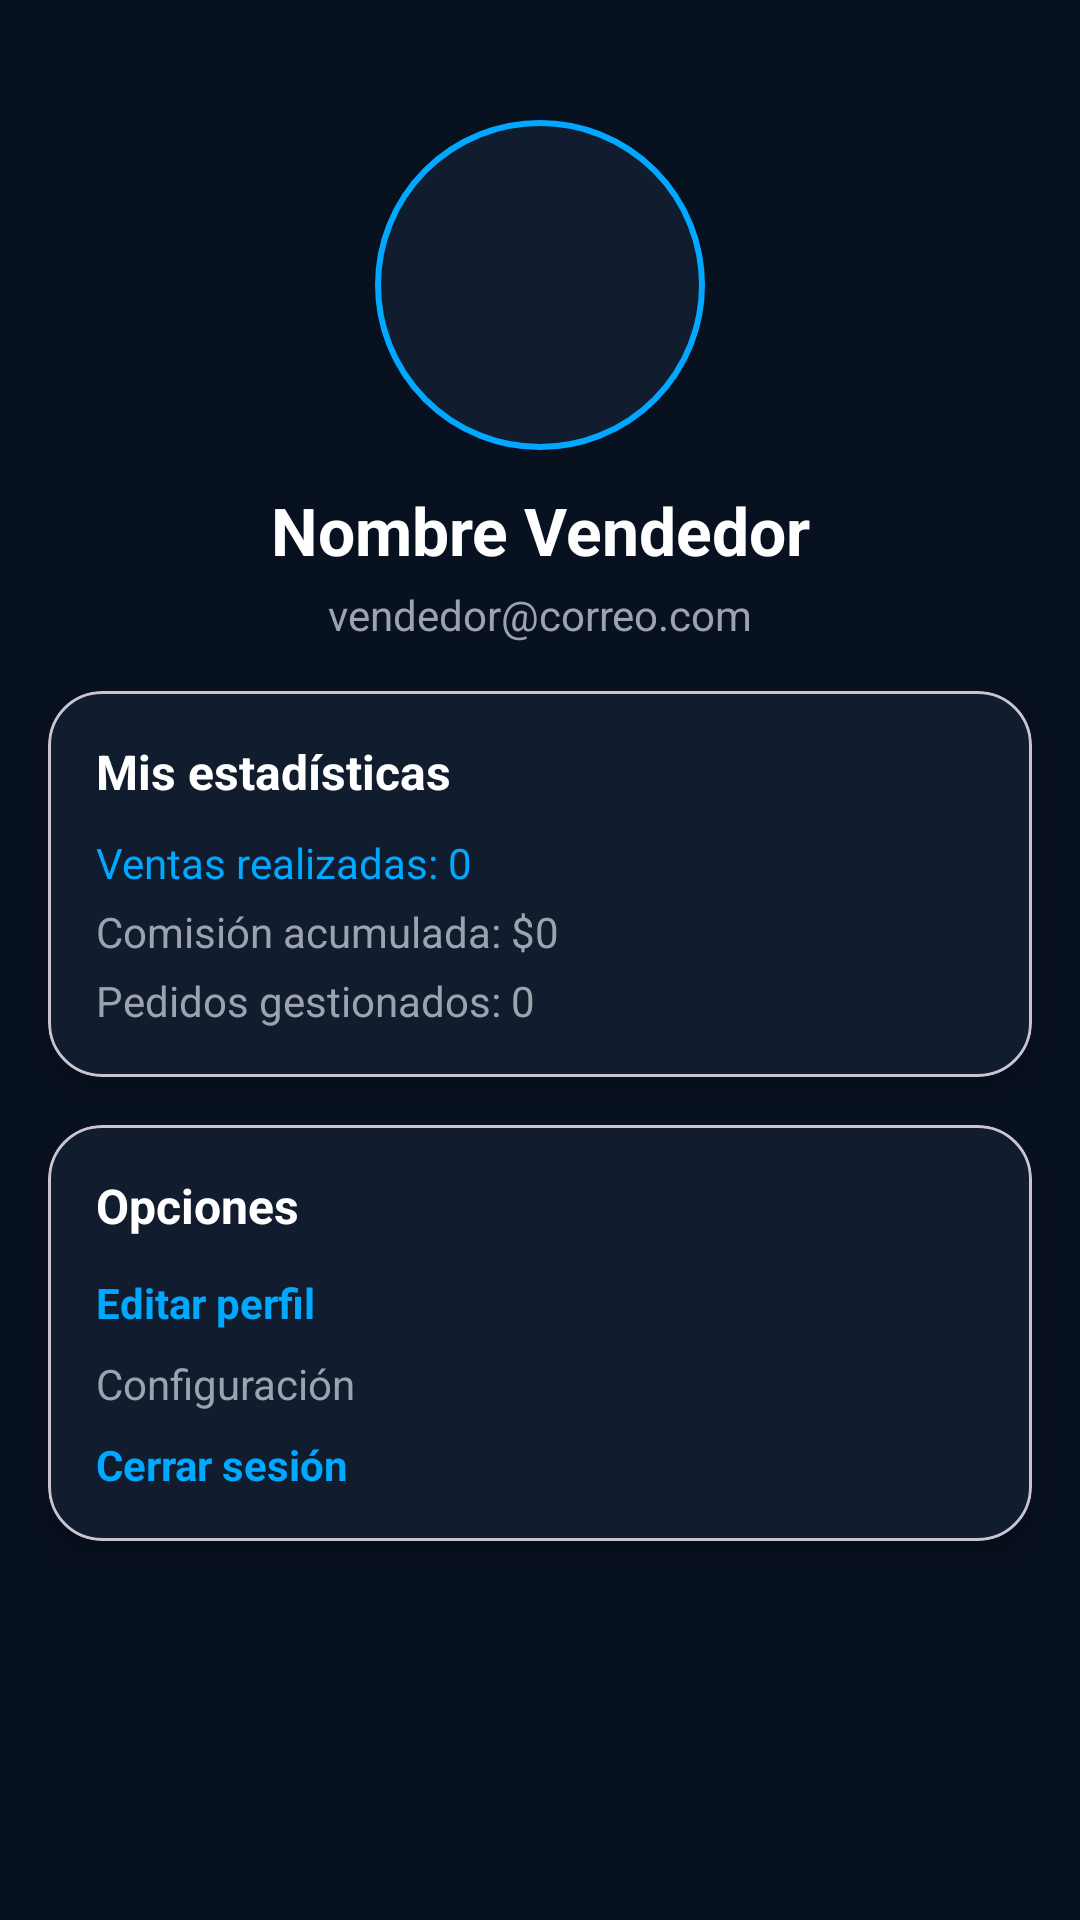

Write the Android layout XML for this screen, with the resource values it uses.
<!-- AndroidManifest.xml: application theme Theme.TecnoImport -->
<!-- res/layout/activity_perfil_vendedor.xml -->
<?xml version="1.0" encoding="utf-8"?>
<androidx.constraintlayout.widget.ConstraintLayout
    xmlns:android="http://schemas.android.com/apk/res/android"
    xmlns:app="http://schemas.android.com/apk/res-auto"
    xmlns:tools="http://schemas.android.com/tools"
    android:layout_width="match_parent"
    android:layout_height="match_parent"
    android:background="@color/background_dark"
    tools:context=".vendedor.PerfilVendedorActivity">

    
    <ImageView
        android:id="@+id/imgPerfil"
        android:layout_width="110dp"
        android:layout_height="110dp"
        android:background="@drawable/bg_biometric"
        android:padding="20dp"
        app:tint="@color/primary_blue"
        app:layout_constraintTop_toTopOf="parent"
        app:layout_constraintStart_toStartOf="parent"
        app:layout_constraintEnd_toEndOf="parent"
        android:layout_marginTop="40dp"/>

    
    <TextView
        android:id="@+id/txtNombreVendedor"
        android:layout_width="wrap_content"
        android:layout_height="wrap_content"
        android:text="Nombre Vendedor"
        android:textColor="@color/white"
        android:textSize="22sp"
        android:textStyle="bold"
        app:layout_constraintTop_toBottomOf="@id/imgPerfil"
        app:layout_constraintStart_toStartOf="parent"
        app:layout_constraintEnd_toEndOf="parent"
        android:layout_marginTop="12dp"/>

    
    <TextView
        android:id="@+id/txtEmailVendedor"
        android:layout_width="wrap_content"
        android:layout_height="wrap_content"
        android:text="vendedor@correo.com"
        android:textColor="@color/text_gray"
        android:textSize="14sp"
        app:layout_constraintTop_toBottomOf="@id/txtNombreVendedor"
        app:layout_constraintStart_toStartOf="parent"
        app:layout_constraintEnd_toEndOf="parent"
        android:layout_marginTop="4dp"/>

    
    <com.google.android.material.card.MaterialCardView
        android:id="@+id/cardStats"
        android:layout_width="0dp"
        android:layout_height="wrap_content"
        app:cardBackgroundColor="@color/card_dark"
        app:cardCornerRadius="18dp"
        app:cardElevation="6dp"
        app:layout_constraintTop_toBottomOf="@id/txtEmailVendedor"
        app:layout_constraintStart_toStartOf="parent"
        app:layout_constraintEnd_toEndOf="parent"
        android:layout_margin="16dp">

        <LinearLayout
            android:layout_width="match_parent"
            android:layout_height="wrap_content"
            android:orientation="vertical"
            android:padding="16dp">

            <TextView
                android:layout_width="wrap_content"
                android:layout_height="wrap_content"
                android:text="Mis estadísticas"
                android:textColor="@color/white"
                android:textStyle="bold"
                android:textSize="16sp"/>

            <TextView
                android:id="@+id/txtVentasPerfil"
                android:layout_width="wrap_content"
                android:layout_height="wrap_content"
                android:text="Ventas realizadas: 0"
                android:textColor="@color/primary_blue"
                android:layout_marginTop="10dp"/>

            <TextView
                android:id="@+id/txtComisionPerfil"
                android:layout_width="wrap_content"
                android:layout_height="wrap_content"
                android:text="Comisión acumulada: $0"
                android:textColor="@color/text_gray"
                android:layout_marginTop="4dp"/>

            <TextView
                android:id="@+id/txtPedidosPerfil"
                android:layout_width="wrap_content"
                android:layout_height="wrap_content"
                android:text="Pedidos gestionados: 0"
                android:textColor="@color/text_gray"
                android:layout_marginTop="4dp"/>
        </LinearLayout>

    </com.google.android.material.card.MaterialCardView>

    
    <com.google.android.material.card.MaterialCardView
        android:id="@+id/cardOpciones"
        android:layout_width="0dp"
        android:layout_height="wrap_content"
        app:cardBackgroundColor="@color/card_dark"
        app:cardCornerRadius="18dp"
        app:cardElevation="6dp"
        app:layout_constraintTop_toBottomOf="@id/cardStats"
        app:layout_constraintStart_toStartOf="parent"
        app:layout_constraintEnd_toEndOf="parent"
        android:layout_margin="16dp">

        <LinearLayout
            android:layout_width="match_parent"
            android:layout_height="wrap_content"
            android:orientation="vertical"
            android:padding="16dp">

            <TextView
                android:layout_width="wrap_content"
                android:layout_height="wrap_content"
                android:text="Opciones"
                android:textColor="@color/white"
                android:textStyle="bold"
                android:textSize="16sp"/>

            <TextView
                android:id="@+id/btnEditarPerfil"
                android:layout_width="wrap_content"
                android:layout_height="wrap_content"
                android:text="Editar perfil"
                android:textColor="@color/primary_blue"
                android:layout_marginTop="12dp"
                android:textStyle="bold"/>

            <TextView
                android:id="@+id/btnConfiguracion"
                android:layout_width="wrap_content"
                android:layout_height="wrap_content"
                android:text="Configuración"
                android:textColor="@color/text_gray"
                android:layout_marginTop="8dp"/>

            <TextView
                android:id="@+id/btnCerrarSesion"
                android:layout_width="wrap_content"
                android:layout_height="wrap_content"
                android:text="Cerrar sesión"
                android:textColor="@color/primary_blue"
                android:layout_marginTop="8dp"
                android:textStyle="bold"/>
        </LinearLayout>

    </com.google.android.material.card.MaterialCardView>

</androidx.constraintlayout.widget.ConstraintLayout>
<!-- resources referenced by this layout -->
<resources>
  <color name="background_dark">#081120</color>
  <color name="card_dark">#111C2E</color>
  <color name="primary_blue">#00A8FF</color>
  <color name="text_gray">#9CA3AF</color>
  <color name="white">#FFFFFF</color>
  <!-- drawable bg_biometric (drawable) -->
  <?xml version="1.0" encoding="utf-8"?>
  <shape xmlns:android="http://schemas.android.com/apk/res/android">
  
      <solid android:color="#111C2E"/>
  
      <corners android:radius="100dp"/>
  
      <stroke
          android:width="2dp"
          android:color="#00A8FF"/>
  
  </shape>
  <style name="Theme.TecnoImport" parent="Base.Theme.TecnoImport" />
  <style name="Base.Theme.TecnoImport" parent="Theme.Material3.DayNight.NoActionBar">
          
          
      </style>
</resources>
